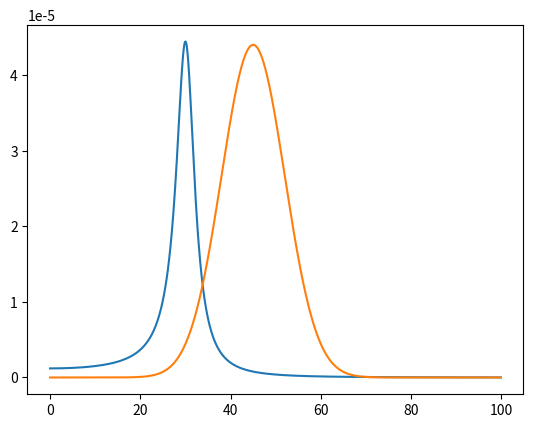
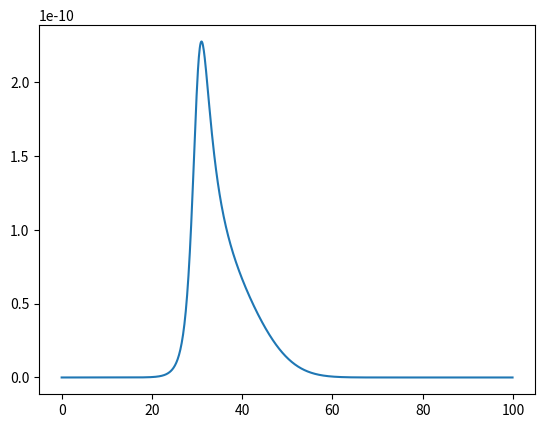

Recreate these plots in Python, in order.
import numpy as np
from numpy.fft import fft, ifft
import matplotlib.pyplot as plt
from scipy.optimize import curve_fit


x = np.arange(0,100,0.1, dtype=float)


x0 = 30
gamma = 5

y1 = 1/((x**2.-x0**2)**2.+gamma**2.*x0**2.)

a = 4.4*10**(-5)
mu = 45
sig = 7
y2 = a*np.exp(-(x-mu)**2./(2*sig**2))

plt.figure(1)
plt.plot(x,y1)
plt.plot(x,y2)

fy1 = fft(y1)
fy2 = fft(y2)

falt = ifft( fy1*fy2 )

plt.figure(2)
plt.plot(x,y1*y2)


plt.show()